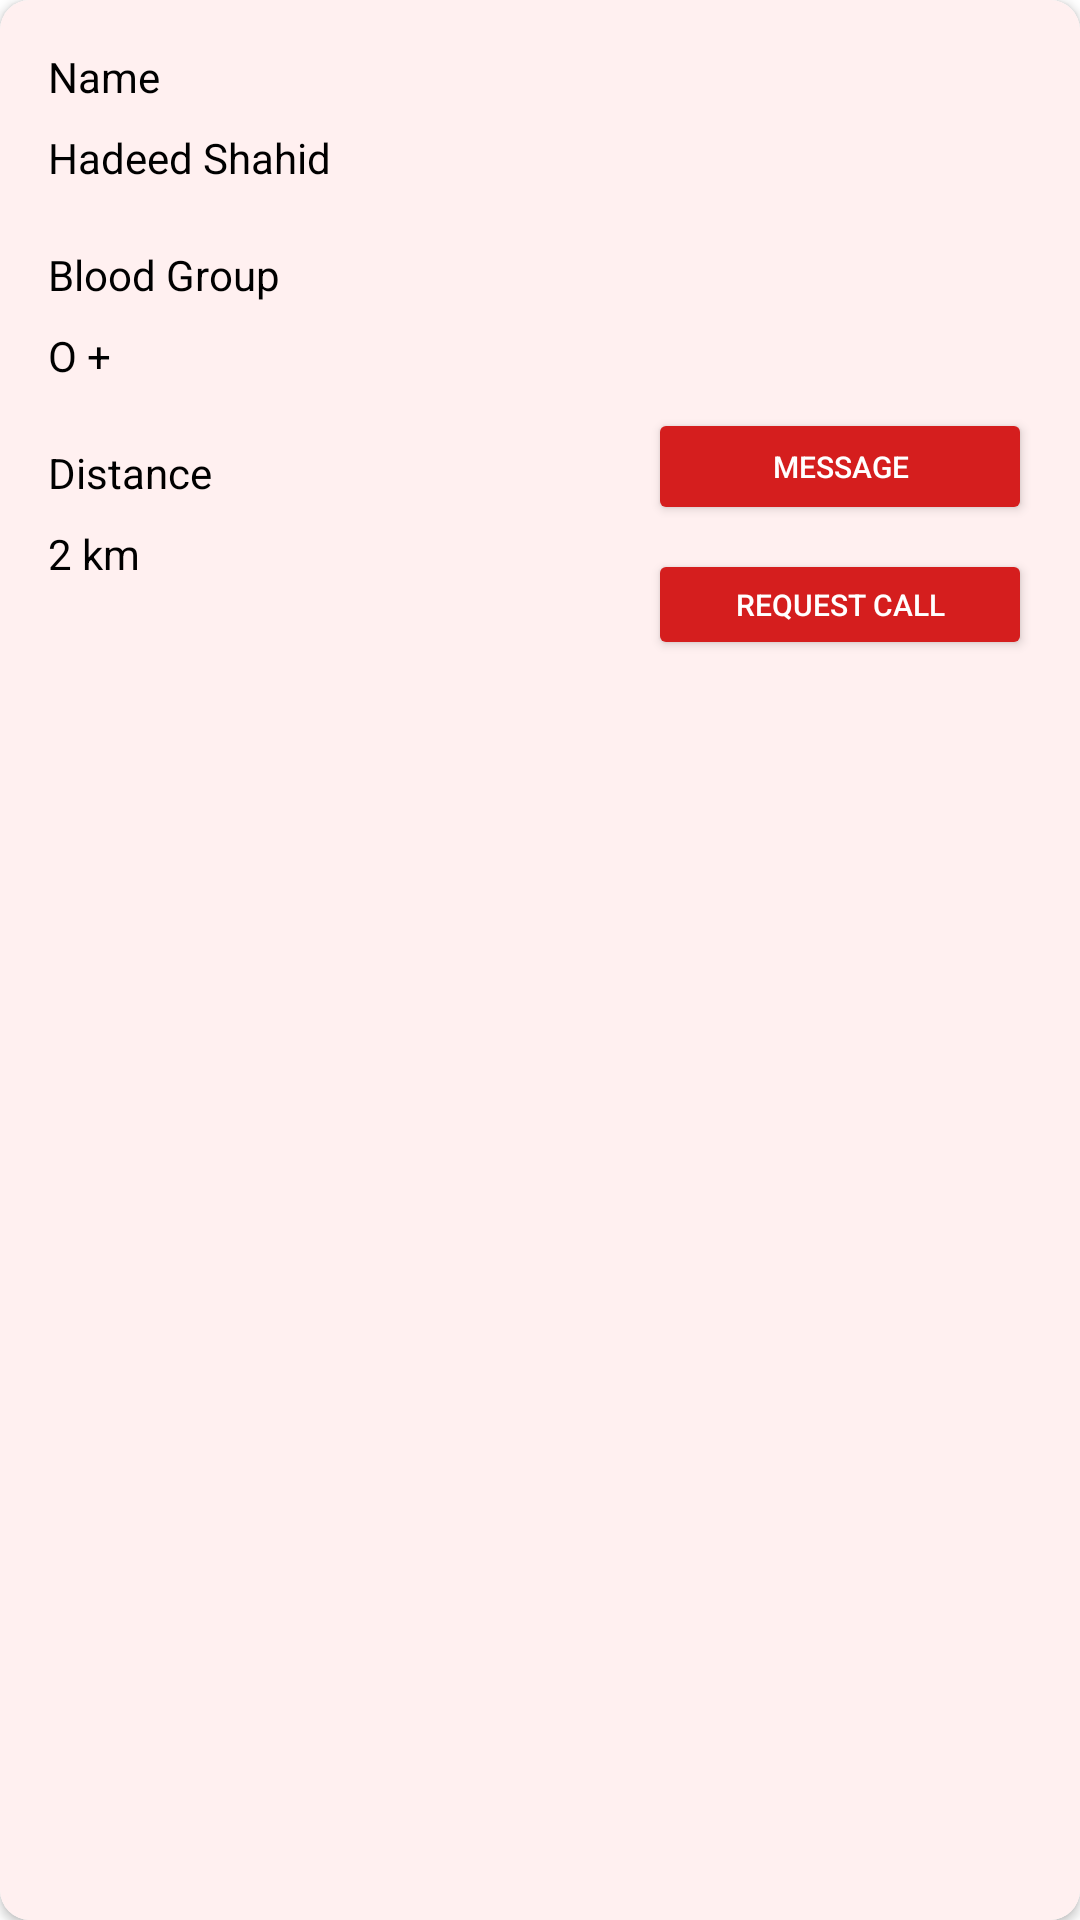

This screen was rendered from an Android layout file. Write that file and the resources it references.
<!-- AndroidManifest.xml: application theme Theme.Bloodapp -->
<!-- res/layout/card_view.xml -->
<?xml version="1.0" encoding="utf-8"?>
<androidx.cardview.widget.CardView xmlns:android="http://schemas.android.com/apk/res/android"
    xmlns:app="http://schemas.android.com/apk/res-auto"
    xmlns:tools="http://schemas.android.com/tools"
    android:id="@+id/cardviewClassesBlock1"
    android:layout_width="390dp"
    android:layout_height="230dp"
    android:layout_centerHorizontal="true"
    android:layout_margin="10dp"
    app:cardBackgroundColor="#FFFFFF"
    app:cardCornerRadius="10dp">

    <androidx.constraintlayout.widget.ConstraintLayout
        android:layout_width="match_parent"
        android:layout_height="match_parent"
        android:background="#FFF0F0"
        android:backgroundTint="#FFF0F0">

        <Button
            android:id="@+id/btnMsg"
            android:layout_width="128dp"
            android:layout_height="39dp"
            android:layout_marginTop="8dp"
            android:layout_marginEnd="16dp"
            android:backgroundTint="#D51E1E"
            android:text="Message"
            android:textColor="#FFFFFF"
            android:textSize="10sp"
            app:layout_constraintEnd_toEndOf="parent"
            app:layout_constraintTop_toBottomOf="@+id/imageView2"
            app:strokeColor="@color/black"
            app:strokeWidth="1dp" />

        <Button
            android:id="@+id/btnCall"
            android:layout_width="128dp"
            android:layout_height="37dp"
            android:layout_marginTop="8dp"
            android:layout_marginEnd="16dp"
            android:backgroundTint="#D51E1E"
            android:text="Request Call"
            android:textColor="#FFFFFF"
            android:textSize="10sp"
            app:layout_constraintEnd_toEndOf="parent"
            app:layout_constraintTop_toBottomOf="@+id/btnMsg"
            app:strokeColor="@color/black"
            app:strokeWidth="1dp" />

        <ImageView
            android:id="@+id/imageView2"
            android:layout_width="128dp"
            android:layout_height="120dp"
            android:layout_marginTop="8dp"
            android:layout_marginEnd="16dp"
            android:src="@drawable/pp"
            app:layout_constraintEnd_toEndOf="parent"
            app:layout_constraintTop_toTopOf="parent" />

        <TextView
            android:id="@+id/textView4"
            android:layout_width="wrap_content"
            android:layout_height="wrap_content"
            android:layout_marginStart="16dp"
            android:layout_marginTop="16dp"
            android:text="Name"
            android:textColor="#000000"
            app:layout_constraintStart_toStartOf="parent"
            app:layout_constraintTop_toTopOf="parent" />

        <TextView
            android:id="@+id/textView8"
            android:layout_width="wrap_content"
            android:layout_height="wrap_content"
            android:layout_marginStart="16dp"
            android:layout_marginTop="20dp"
            android:text="Blood Group"
            android:textColor="#000000"
            app:layout_constraintStart_toStartOf="parent"
            app:layout_constraintTop_toBottomOf="@+id/txtName" />

        <TextView
            android:id="@+id/textView10"
            android:layout_width="wrap_content"
            android:layout_height="wrap_content"
            android:layout_marginStart="16dp"
            android:layout_marginTop="20dp"
            android:text="Distance"
            android:textColor="#000000"
            app:layout_constraintStart_toStartOf="parent"
            app:layout_constraintTop_toBottomOf="@+id/txtBld" />

        <TextView
            android:id="@+id/txtName"
            android:layout_width="wrap_content"
            android:layout_height="wrap_content"
            android:layout_marginTop="8dp"
            android:text="Hadeed Shahid"
            android:textColor="#000000"
            app:layout_constraintStart_toStartOf="@+id/textView4"
            app:layout_constraintTop_toBottomOf="@+id/textView4" />

        <TextView
            android:id="@+id/txtBld"
            android:layout_width="wrap_content"
            android:layout_height="wrap_content"
            android:layout_marginTop="8dp"
            android:text="O +"
            android:textColor="#000000"
            app:layout_constraintStart_toStartOf="@+id/textView8"
            app:layout_constraintTop_toBottomOf="@+id/textView8" />

        <TextView
            android:id="@+id/txtDist"
            android:layout_width="wrap_content"
            android:layout_height="wrap_content"
            android:layout_marginTop="8dp"
            android:text="2 km"
            android:textColor="#000000"
            app:layout_constraintStart_toStartOf="@+id/textView10"
            app:layout_constraintTop_toBottomOf="@+id/textView10" />
    </androidx.constraintlayout.widget.ConstraintLayout>
</androidx.cardview.widget.CardView>
<!-- resources referenced by this layout -->
<resources>
  <style name="Theme.Bloodapp" parent="Theme.MaterialComponents.DayNight.DarkActionBar">
          
          <item name="colorPrimary">@color/purple_500</item>
          <item name="colorPrimaryVariant">@color/purple_700</item>
          <item name="colorOnPrimary">@color/white</item>
          
          <item name="colorSecondary">@color/teal_200</item>
          <item name="colorSecondaryVariant">@color/teal_700</item>
          <item name="colorOnSecondary">@color/black</item>
          
          <item name="android:statusBarColor" tools:targetApi="l">?attr/colorPrimaryVariant</item>
          
      </style>
  <!-- not gathered from this repository: default colours our renderer supplied (Android Studio template values) -->
  <color name="purple_500">#FF6200EE</color>
  <color name="purple_700">#FF3700B3</color>
  <color name="teal_200">#FF03DAC5</color>
  <color name="teal_700">#FF018786</color>
  <color name="black">#FF000000</color>
  <color name="white">#FFFFFFFF</color>
</resources>
